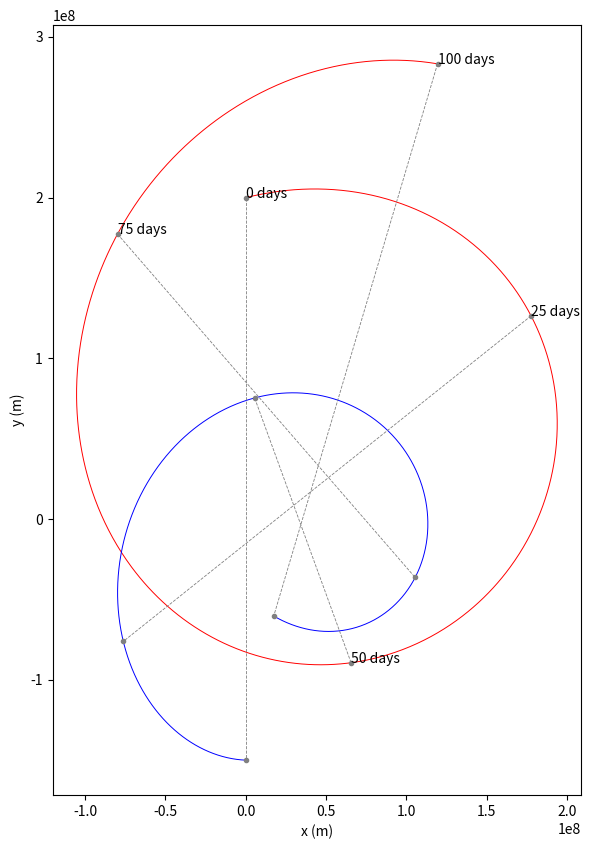

Here is the Python script that generated this plot:
import numpy as np
import matplotlib.pyplot as plt

# Constants
G = 6.67430e-11  # Gravitational constant (Nm^2/kg^2)
SEC_PER_DAY = 24 * 60 * 60  # How many seconds in a day?
MAX_TIME = 100 * SEC_PER_DAY  # 100 days
# MAX_TIME = 400 * SEC_PER_DAY  # 100 days

TIME_STEP = 2 * 60 * 60  # Update every two hours
PAIR_LINE_STEP = 300  # How time steps between pair lines

# Create the inital state of Moon 1
m1 = {
    "mass": 6.0e22,  # kg
    "position": np.array([0.0, 200_000_000]),  # m
    "velocity": np.array([100.0, 25.0]),  # m/s
    "radius": 1_500_000.0,  # m
    "color": "red" # For plotting
}

# Create the inital state of Moon 2
m2 = {
    "mass": 11.0e22,  # kg
    "position": np.array([0.0, -150_000_000]),  # m
    "velocity": np.array([-45.0, 2.0]),  # m/s
    "radius": 2_000_000.0,  # m
    "color": "blue" # For plotting
}  

# Calculate the initial position and velocity of the center of mass
tm = m1["mass"] + m2["mass"]  # Total mass
cm_position = (m1["mass"] * m1["position"] + m2["mass"] * m2["position"]) / tm
cm_velocity = (m1["mass"] * m1["velocity"] + m2["mass"] * m2["velocity"]) / tm

# Lists to hold positions, center of mass, and time
position1_log = []
position2_log = []
cm_log = []
time_log = []

# Start at time zero seconds
current_time = 0.0

# Loop until current time exceed Max Time
while current_time <= MAX_TIME:

    # Add time and positions to log
    time_log.append(current_time)
    cm_log.append(cm_position)
    position1_log.append(m1["position"])
    position2_log.append(m2["position"])
    print(f"Day {current_time/SEC_PER_DAY:.2f}:")
    print(f"\tMoon 1:({m1['position'][0]:,.1f},{m1['position'][1]:,.1f})")
    print(f"\tMoon 2:({m2['position'][0]:,.1f},{m2['position'][1]:,.1f})")

    # Update the positions based on the current velocities
    m1["position"] = m1["position"] + m1["velocity"] * TIME_STEP
    m2["position"] = m2["position"] + m2["velocity"] * TIME_STEP

    # Update the center of mass
    cm_position = cm_position + cm_velocity * TIME_STEP

    # Find the vector from moon1 to moon2
    delta = m2["position"] - m1["position"]

    # What is the distance between the moons?
    distance = np.linalg.norm(delta)

    # Have the moons collided?
    if distance < m1["radius"] + m2["radius"]:
        print(f"*** Collided {current_time:.1f} seconds in!")
        break

    # What is a unit vector that points from moon1 toward moon2?
    direction = delta / distance

    # Calculate the magnitude of the gravitational attraction
    magnitude = G * m1["mass"] * m2["mass"] / (distance**2)

    # Acceleration vector of moon1 (a = f/m)
    acceleration1 = direction * magnitude / m1["mass"]

    # Acceleration vector of moon2
    acceleration2 = (-1 * direction) * magnitude / m2["mass"]

    # Update the velocity vectors
    m1["velocity"] = m1["velocity"] + acceleration1 * TIME_STEP
    m2["velocity"] = m2["velocity"] + acceleration2 * TIME_STEP

    # Update the clock
    current_time += TIME_STEP

print(f"Generated {len(position1_log)} data points.")

# Convert lists to np.arrays
cms = np.array(cm_log)
positions1 = np.array(position1_log)
positions2 = np.array(position2_log)

# Make positions relative to the center of mass
# positions1 = positions1 - cms
# positions2 = positions2 - cms

# Now we can do the plotting!
fig, ax = plt.subplots(1, figsize=(7.2, 10))

# Label the axes
ax.set_xlabel("x (m)")
ax.set_ylabel("y (m)")
ax.set_aspect("equal", adjustable='box')

# Draw the path of the two moons
ax.plot(positions1[:, 0], positions1[:, 1], m1["color"], lw=0.7)
ax.plot(positions2[:, 0], positions2[:, 1], m2["color"], lw=0.7)

# Draw a marker at the center of mass
# ax.plot([0,0], marker='+')

# Draw some pair lines that help the
# viewer understand time in the graph
i = 0
while i < len(positions1):

    # Where are the moons at the ith entry?
    a = positions1[i, :]
    b = positions2[i, :]
    ax.plot([a[0], b[0]], [a[1], b[1]], "--", c="gray", lw=0.6, marker=".")

    # What is the time at the ith entry?
    t = time_log[i]

    # Label the location of moon 1 with the day
    ax.text(a[0], a[1], f"{t/SEC_PER_DAY:.0f} days")
    i += PAIR_LINE_STEP

# Show how the center of mass moves
# ax.plot(cms[:,0],cms[:,1], "k" )

fig.savefig("moons.png")
